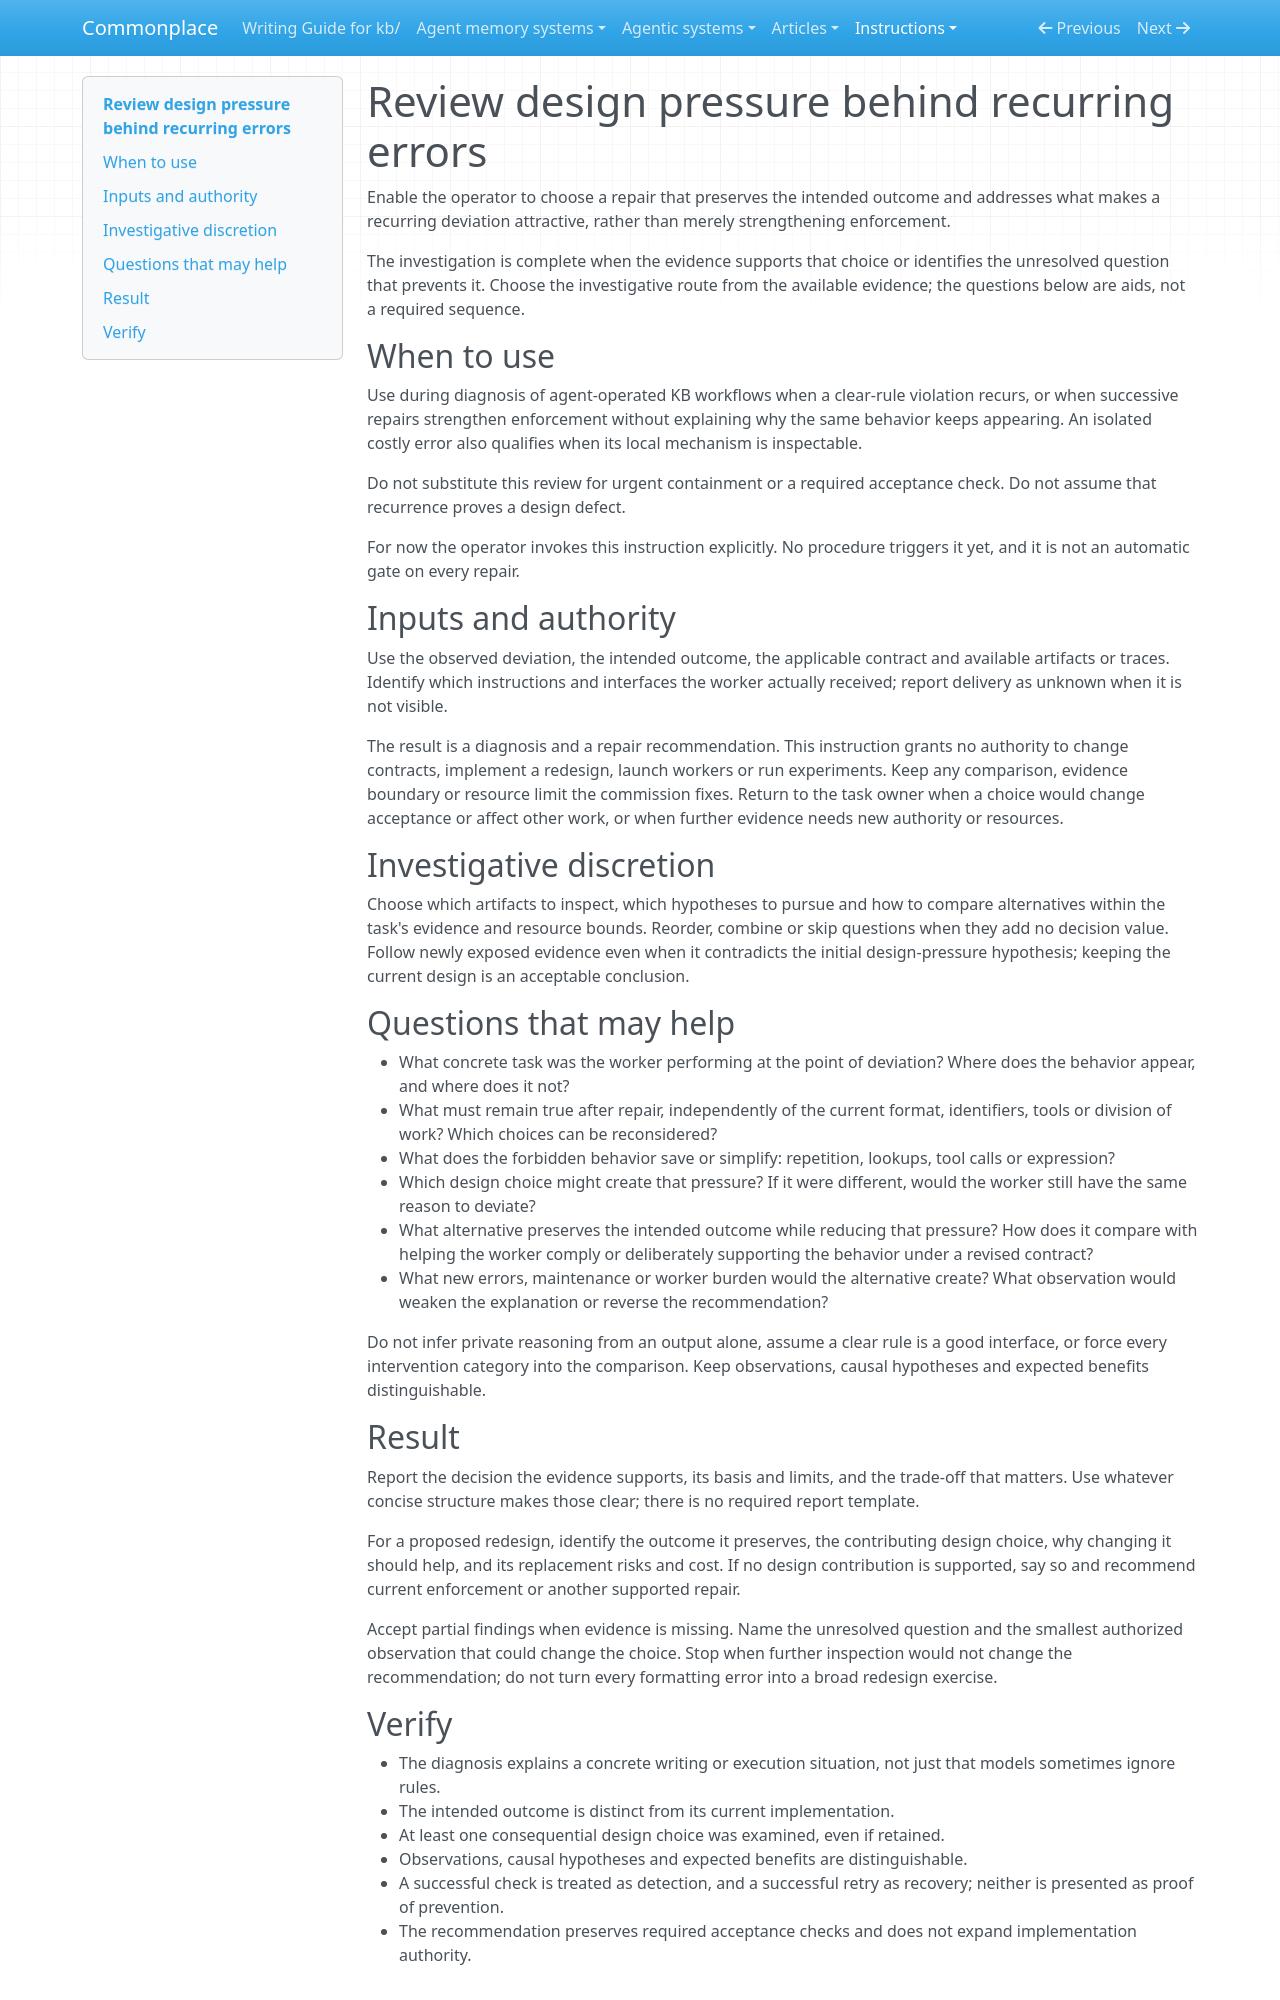

repository: zby/commonplace · page: instructions/review-design-pressure-behind-recurring-errors/index.html · generator: mkdocs

---
type: types/instruction.md
description: "Use when an agent repeatedly violates a clear rule, or repairs keep adding reminders and checks; examine whether the task or interface makes the forbidden behavior convenient."
---

# Review design pressure behind recurring errors

Enable the operator to choose a repair that preserves the intended outcome
and addresses what makes a recurring deviation attractive, rather than merely
strengthening enforcement.

The investigation is complete when the evidence supports that choice or
identifies the unresolved question that prevents it. Choose the investigative
route from the available evidence; the questions below are aids, not a required
sequence.

## When to use

Use during diagnosis of agent-operated KB workflows when a clear-rule
violation recurs, or when successive repairs strengthen enforcement without
explaining why the same behavior keeps appearing. An isolated costly error
also qualifies when its local mechanism is inspectable.

Do not substitute this review for urgent containment or a required acceptance
check. Do not assume that recurrence proves a design defect.

For now the operator invokes this instruction explicitly. No procedure
triggers it yet, and it is not an automatic gate on every repair.

## Inputs and authority

Use the observed deviation, the intended outcome, the applicable contract and
available artifacts or traces. Identify which instructions and interfaces the
worker actually received; report delivery as unknown when it is not visible.

The result is a diagnosis and a repair recommendation. This instruction grants
no authority to change contracts, implement a redesign, launch workers or run
experiments. Keep any comparison, evidence boundary or resource limit the
commission fixes. Return to the task owner when a choice would change
acceptance or affect other work, or when further evidence needs new authority
or resources.

## Investigative discretion

Choose which artifacts to inspect, which hypotheses to pursue and how to
compare alternatives within the task's evidence and resource bounds. Reorder,
combine or skip questions when they add no decision value. Follow newly
exposed evidence even when it contradicts the initial design-pressure
hypothesis; keeping the current design is an acceptable conclusion.

## Questions that may help

- What concrete task was the worker performing at the point of deviation?
  Where does the behavior appear, and where does it not?
- What must remain true after repair, independently of the current format,
  identifiers, tools or division of work? Which choices can be reconsidered?
- What does the forbidden behavior save or simplify: repetition, lookups,
  tool calls or expression?
- Which design choice might create that pressure? If it were different,
  would the worker still have the same reason to deviate?
- What alternative preserves the intended outcome while reducing that
  pressure? How does it compare with helping the worker comply or deliberately
  supporting the behavior under a revised contract?
- What new errors, maintenance or worker burden would the alternative create?
  What observation would weaken the explanation or reverse the recommendation?

Do not infer private reasoning from an output alone, assume a clear rule is
a good interface, or force every intervention category into the comparison.
Keep observations, causal hypotheses and expected benefits distinguishable.

## Result

Report the decision the evidence supports, its basis and limits, and the
trade-off that matters. Use whatever concise structure makes those clear;
there is no required report template.

For a proposed redesign, identify the outcome it preserves, the contributing
design choice, why changing it should help, and its replacement risks and
cost. If no design contribution is supported, say so and recommend current
enforcement or another supported repair.

Accept partial findings when evidence is missing. Name the unresolved
question and the smallest authorized observation that could change the
choice. Stop when further inspection
would not change the recommendation; do not turn every formatting error into
a broad redesign exercise.
